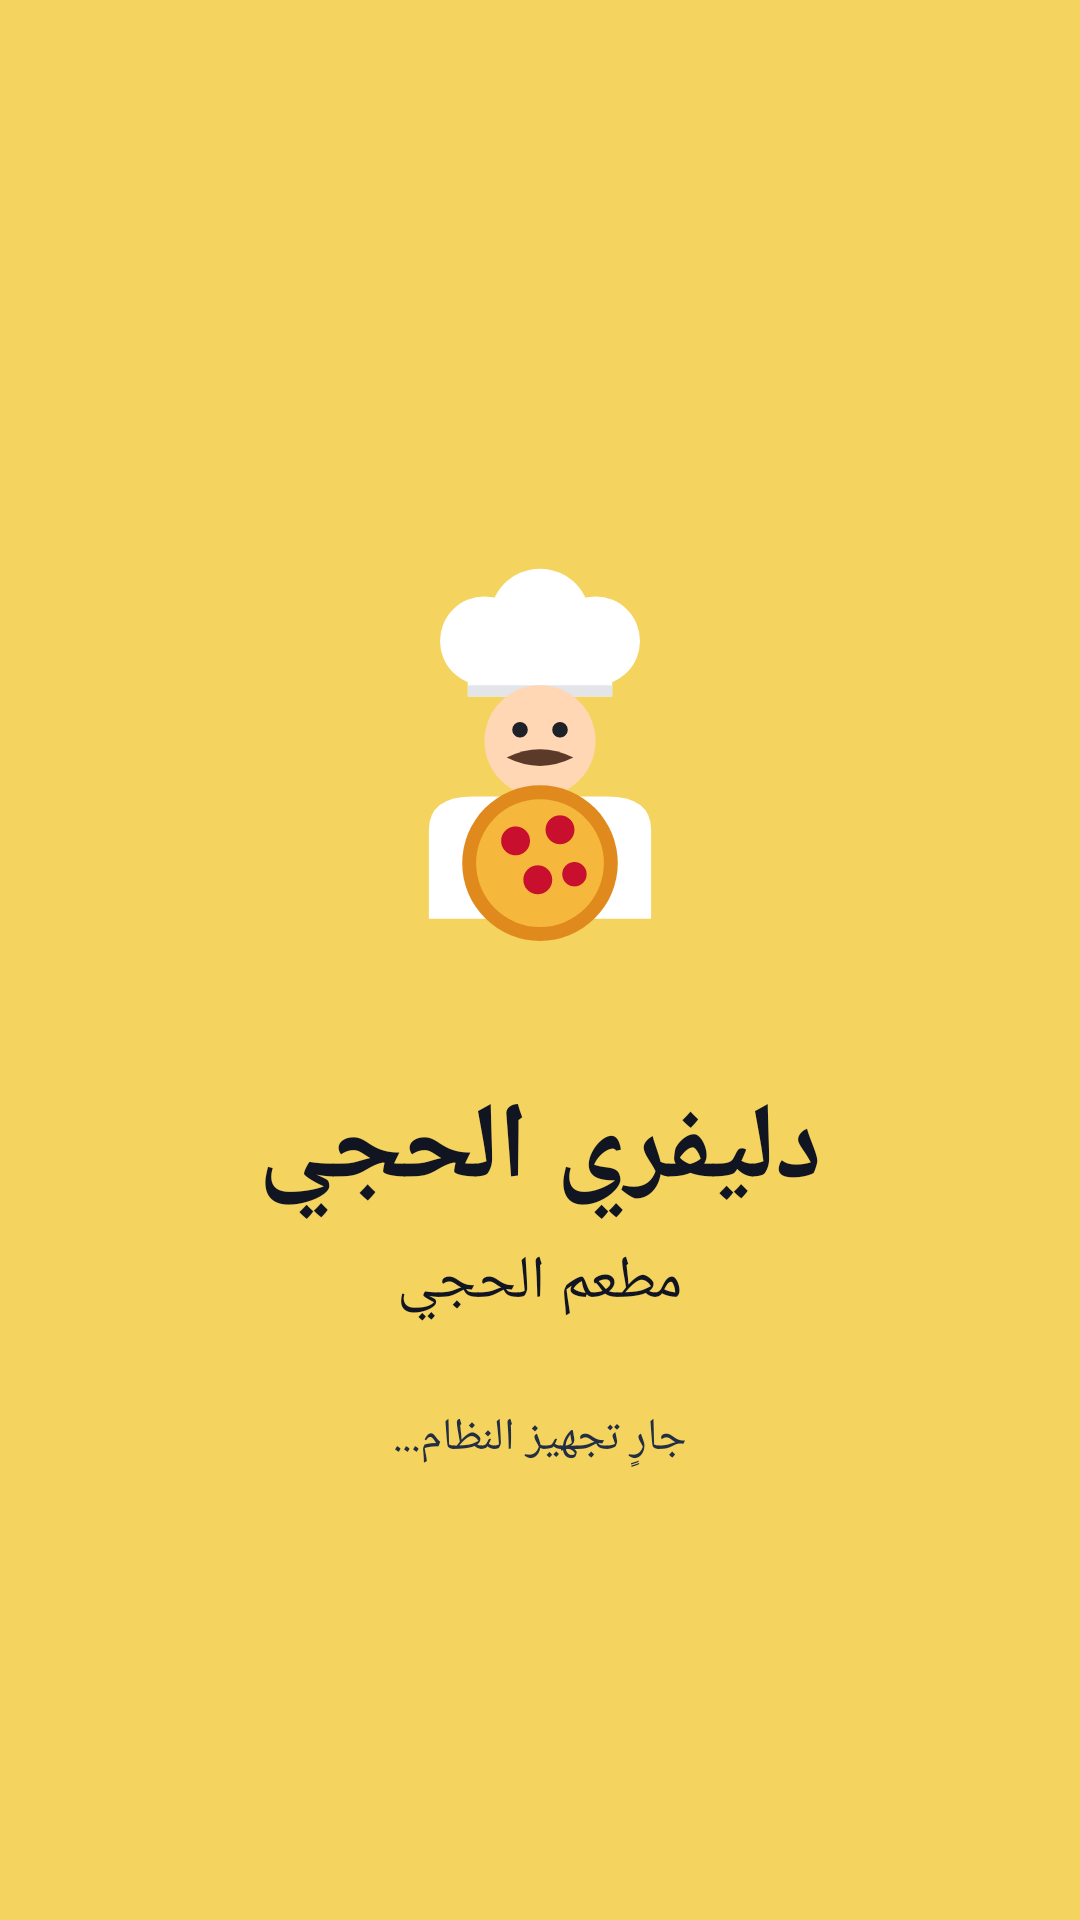

The Android layout XML behind this screen, and the referenced resources:
<!-- AndroidManifest.xml: application theme Theme.Haji -->
<!-- res/layout/activity_splash.xml -->
<?xml version="1.0" encoding="utf-8"?>
<LinearLayout xmlns:android="http://schemas.android.com/apk/res/android"
    android:layout_width="match_parent"
    android:layout_height="match_parent"
    android:background="@color/brand_red"
    android:gravity="center"
    android:orientation="vertical">

    <ImageView
        android:layout_width="200dp"
        android:layout_height="200dp"
        android:contentDescription="@string/app_name"
        android:src="@drawable/ic_launcher_foreground" />

    <TextView
        android:layout_width="wrap_content"
        android:layout_height="wrap_content"
        android:layout_marginTop="8dp"
        android:text="@string/app_name"
        android:textColor="@color/brand_navy"
        android:textSize="36sp"
        android:textStyle="bold" />

    <TextView
        android:layout_width="wrap_content"
        android:layout_height="wrap_content"
        android:layout_marginTop="6dp"
        android:text="@string/restaurant_name"
        android:textColor="@color/brand_navy"
        android:textSize="20sp" />

    <TextView
        android:layout_width="wrap_content"
        android:layout_height="wrap_content"
        android:layout_marginTop="28dp"
        android:text="جارٍ تجهيز النظام..."
        android:textColor="@color/brand_navy_soft"
        android:textSize="15sp" />
</LinearLayout>
<!-- resources referenced by this layout -->
<resources>
  <color name="brand_navy">#101521</color>
  <color name="brand_navy_soft">#222E43</color>
  <color name="brand_red">#F4D35E</color>
  <!-- drawable ic_launcher_foreground: vector/xml drawable (drawable, 2204 chars, omitted) -->
  <string name="app_name">دليفري الحجي</string>
  <string name="restaurant_name">مطعم الحجي</string>
  <style name="Theme.Haji" parent="Theme.Material3.Dark.NoActionBar">
          <item name="colorPrimary">@color/brand_red</item>
          <item name="colorOnPrimary">@color/brand_navy</item>
          <item name="colorPrimaryContainer">@color/brand_navy_soft</item>
          <item name="colorOnPrimaryContainer">@color/accent_yellow</item>
          <item name="colorSecondary">@color/brand_red_dark</item>
          <item name="colorOnSecondary">@color/brand_navy</item>
          <item name="colorSecondaryContainer">@color/brand_navy_soft</item>
          <item name="colorOnSecondaryContainer">@color/text_primary</item>
          <item name="colorSurface">@color/surface</item>
          <item name="colorOnSurface">@color/text_primary</item>
          <item name="colorOnSurfaceVariant">@color/text_secondary</item>
          <item name="colorSurfaceContainerLowest">@color/bg_app</item>
          <item name="colorSurfaceContainerLow">@color/surface</item>
          <item name="colorSurfaceContainer">@color/surface</item>
          <item name="colorSurfaceContainerHigh">@color/surface</item>
          <item name="colorSurfaceContainerHighest">@color/surface_alt</item>
          <item name="colorOutline">@color/stroke</item>
          <item name="colorError">@color/error</item>
          <item name="android:colorBackground">@color/bg_app</item>
          <item name="android:windowBackground">@color/bg_app</item>
          <item name="android:statusBarColor">@color/brand_navy_dark</item>
          <item name="android:navigationBarColor">@color/bg_app</item>
          <item name="android:textColorPrimary">@color/text_primary</item>
          <item name="android:textColorSecondary">@color/text_secondary</item>
          <item name="android:textColorHint">@color/text_hint</item>
          <item name="android:layoutDirection">rtl</item>
          <item name="android:textDirection">rtl</item>
      </style>
  <color name="accent_yellow">#FFE98A</color>
  <color name="brand_red_dark">#D9B83F</color>
  <color name="text_primary">#F5F7FC</color>
  <color name="surface">#192235</color>
  <color name="text_secondary">#BAC4D5</color>
  <color name="bg_app">#101521</color>
  <color name="surface_alt">#202B3E</color>
  <color name="stroke">#303B50</color>
  <color name="error">#FF6B6B</color>
  <color name="brand_navy_dark">#090D15</color>
  <color name="text_hint">#8995AA</color>
</resources>
